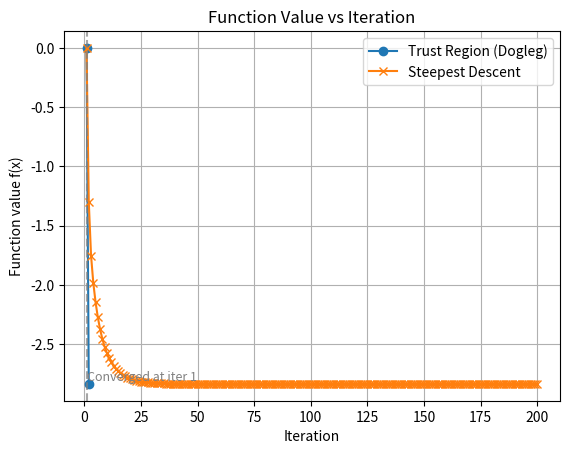
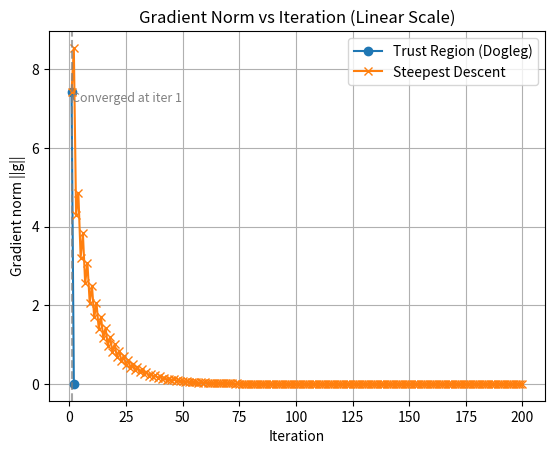
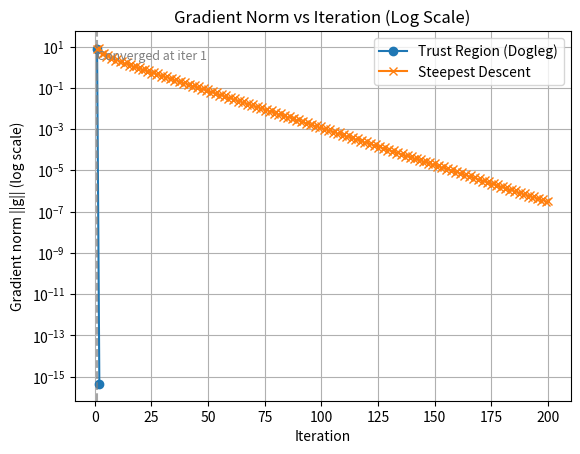
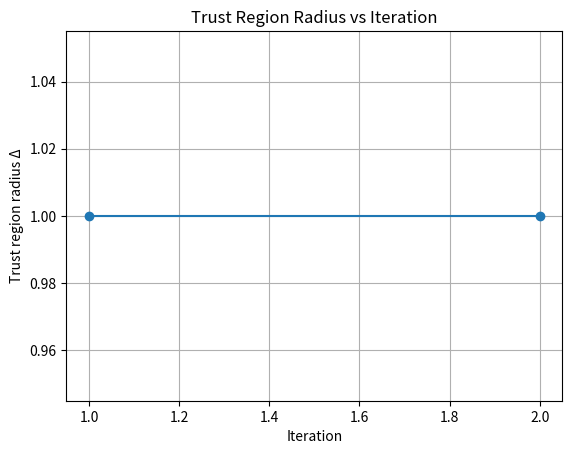

These charts were generated, in order, by the following Python code:
import numpy as np
import matplotlib.pyplot as plt
from math import isclose
Q = np.array([
    [100., 20., 0., 0., 0.],
    [20., 50., 10., 0., 0.],
    [0., 10., 20., 5., 0.],
    [0., 0., 5., 10., 2.],
    [0., 0., 0., 2., 5.]
])
b = np.array([1., 2., 3., 4., 5.])

#  func given in question
def f(x):
    """Objective function f(x) = 1/2 x^T Q x - b^T x."""
    return 0.5 * x.dot(Q.dot(x)) - b.dot(x)

# defining grad of any func
def grad(x):
    """Gradient ∇f(x) = Qx - b."""
    return Q.dot(x) - b

def newton_step(g):
    # exact Newton step for quadratic
    return np.linalg.solve(Q, -g)

def cauchy_point(g):
    # steepest descent(Cauchy) step direction within trust region
    gQg = g.dot(Q.dot(g))
    if isclose(gQg, 0.0):
        return -g
    alpha = g.dot(g) / gQg
    return -alpha * g

def dogleg_step(g, Delta):
    # compute Dogleg step given gradient and trust region radius
    p_u = cauchy_point(g)
    p_b = newton_step(g)
    norm_pb, norm_pu = np.linalg.norm(p_b), np.linalg.norm(p_u)
    if norm_pb <= Delta:
        return p_b, 'Newton'
    if norm_pu >= Delta:
        return (Delta / norm_pu) * p_u, 'ScaledCauchy'
    # interpolate between p_u and p_b
    pb_minus_pu = p_b - p_u
    a = pb_minus_pu.dot(pb_minus_pu)
    b_q = 2 * p_u.dot(pb_minus_pu)
    c_q = p_u.dot(p_u) - Delta**2
    disc = b_q**2 - 4*a*c_q
    if disc < 0:
        return (Delta / norm_pu) * p_u, 'NumericalFallback'
    sqrt_disc = np.sqrt(disc)
    t1 = (-b_q + sqrt_disc) / (2*a)
    t2 = (-b_q - sqrt_disc) / (2*a)
    t_candidates = [t for t in (t1, t2) if 0 <= t <= 1]
    if not t_candidates:
        return (Delta / norm_pb) * p_b, 'ClampToPB'
    t = max(t_candidates)
    p = p_u + t * pb_minus_pu
    return p, 'Dogleg'


def trust_region_dogleg(x0, Delta0=1.0, Delta_max=100.0, eta1=0.25, eta2=0.75,tol=1e-6, maxiter=200):
    # trust Region (Dogleg) method
    x = x0.copy()
    Delta = Delta0
    hist = {'x': [], 'f': [], 'gnorm': [], 'Delta': [], 'step_norm': [], 'step_type': []}
    for k in range(maxiter):
        g = grad(x)
        gnorm = np.linalg.norm(g)
        fx = f(x)

        hist['x'].append(x.copy())
        hist['f'].append(fx)
        hist['gnorm'].append(gnorm)
        hist['Delta'].append(Delta)
        if gnorm < tol:
            break
        p, stype = dogleg_step(g, Delta)
        pred_red = -g.dot(p) - 0.5 * p.dot(Q.dot(p))
        if pred_red <= 0:
            Delta *= 0.25
            continue
        fx_new = f(x + p)
        act_red = fx - fx_new
        rho = act_red / pred_red
        if rho < eta1:
            Delta *= 0.25
        elif rho > eta2 and np.isclose(np.linalg.norm(p), Delta):
            Delta = min(2.0 * Delta, Delta_max)
        if rho > 0:
            x = x + p
            hist['step_norm'].append(np.linalg.norm(p))
            hist['step_type'].append(stype)
        else:
            hist['step_norm'].append(0.0)
            hist['step_type'].append('Rejected')
    return hist

def steepest_descent(x0, tol=1e-6, maxiter=200):
    # steepest Descent with exact line search for quadratic objective
    x = x0.copy()
    hist = {'x': [], 'f': [], 'gnorm': [], 'step_norm': [], 'alpha': []}
    for k in range(maxiter):
        g = grad(x)
        gnorm = np.linalg.norm(g)
        fx = f(x)
        hist['x'].append(x.copy())
        hist['f'].append(fx)
        hist['gnorm'].append(gnorm)
        if gnorm < tol:
            break
        gQg = g.dot(Q.dot(g))
        alpha = g.dot(g) / gQg if not isclose(gQg, 0.0) else 1.0
        p = -alpha * g
        x = x + p
        hist['step_norm'].append(np.linalg.norm(p))
        hist['alpha'].append(alpha)
    return hist

if __name__ == "__main__":
    x0 = np.zeros(5)
    tr_hist = trust_region_dogleg(x0, Delta0=1.0, Delta_max=100.0, tol=1e-8, maxiter=200)
    sd_hist = steepest_descent(x0, tol=1e-8, maxiter=200)
    tr_iters = np.arange(1, len(tr_hist['f']) + 1)
    sd_iters = np.arange(1, len(sd_hist['f']) + 1)

# func value vs iteration
    plt.figure()
    plt.plot(tr_iters, tr_hist['f'], 'o-', label='Trust Region (Dogleg)')
    plt.plot(sd_iters, sd_hist['f'], 'x-', label='Steepest Descent')
    plt.axvline(x=1, color='gray', linestyle='--', alpha=0.7)  # highlight iteration 1
    plt.text(1.1, min(tr_hist['f']), 'Converged at iter 1', fontsize=9, color='gray', va='bottom')
    plt.xlabel('Iteration')
    plt.ylabel('Function value f(x)')
    plt.title('Function Value vs Iteration')
    plt.legend()
    plt.grid(True)
    plt.savefig("function_values.png")

# Gradient norm (using linear y axis) 
    plt.figure()
    plt.plot(tr_iters, tr_hist['gnorm'], 'o-', label='Trust Region (Dogleg)')
    plt.plot(sd_iters, sd_hist['gnorm'], 'x-', label='Steepest Descent')
    plt.axvline(x=1, color='gray', linestyle='--', alpha=0.7)  # highlight iteration 1
    plt.text(1.1, max(tr_hist['gnorm']), 'Converged at iter 1', fontsize=9, color='gray', va='top')
    plt.xlabel('Iteration')
    plt.ylabel('Gradient norm ||g||')
    plt.title('Gradient Norm vs Iteration (Linear Scale)')
    plt.legend()
    plt.grid(True)
    plt.savefig("gradient_norms_linear.png")

# Gradient norm (using (log y axis))
    plt.figure()
    plt.semilogy(tr_iters, tr_hist['gnorm'], 'o-', label='Trust Region (Dogleg)')
    plt.semilogy(sd_iters, sd_hist['gnorm'], 'x-', label='Steepest Descent')
    plt.axvline(x=1, color='gray', linestyle='--', alpha=0.7)  # highlight iteration 1
    plt.text(1.1, max(tr_hist['gnorm']), 'Converged at iter 1', fontsize=9, color='gray', va='top')
    plt.xlabel('Iteration')
    plt.ylabel('Gradient norm ||g|| (log scale)')
    plt.title('Gradient Norm vs Iteration (Log Scale)')
    plt.legend()
    plt.grid(True)
    plt.savefig("gradient_norms_log.png")

# trust region
    plt.figure()
    plt.plot(tr_iters, tr_hist['Delta'], 'o-')
    plt.xlabel('Iteration')
    plt.ylabel('Trust region radius Δ')
    plt.title('Trust Region Radius vs Iteration')
    plt.grid(True)
    plt.savefig("trust_region_radius.png")

# summary 
    print("\nSummary:->")
    print(f"Trust Region iterations: {len(tr_hist['f'])}")
    print(f"Steepest Descent iterations: {len(sd_hist['f'])}")
    print(f"Final TR f(x): {tr_hist['f'][-1]:.6e}")
    print(f"Final SD f(x): {sd_hist['f'][-1]:.6e}")
    print(f"Final TR ||g||: {tr_hist['gnorm'][-1]:.6e}")
    print(f"Final SD ||g||: {sd_hist['gnorm'][-1]:.6e}")
    print("Saved plots:")
    print(" - function_values.png")
    print(" - gradient_norms_linear.png")
    print(" - gradient_norms_log.png")
    print(" - trust_region_radius.png")
